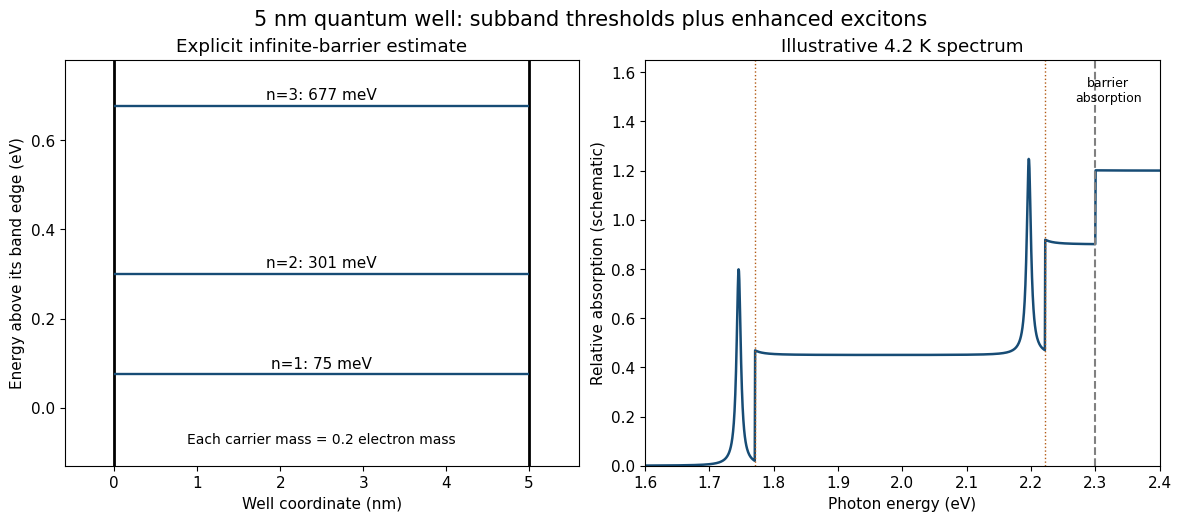

Reproduce this figure in Python. (Note: this script raises an exception after producing the figure.)
from pathlib import Path
import numpy as np
import matplotlib
matplotlib.use("Agg")
import matplotlib.pyplot as plt
from matplotlib.patches import Rectangle, Circle, Polygon
plt.rcParams.update({"font.size":11,"font.family":"DejaVu Sans","figure.facecolor":"white","axes.facecolor":"white","savefig.facecolor":"white"})

fig,axs=plt.subplots(1,2,figsize=(11.7,5.1),layout='constrained')
ax=axs[0];ax.axvline(0,color='black',lw=2);ax.axvline(5,color='black',lw=2)
for n,E in [(1,.075206),(2,.300824),(3,.676854)]:ax.hlines(E,0,5,color='#174c75',lw=1.7);ax.text(2.5,E+.014,f'n={n}: {1000*E:.0f} meV',ha='center',fontsize=11)
ax.text(2.5,-.08,'Each carrier mass = 0.2 electron mass',ha='center',fontsize=10)
ax.set(xlim=(-.6,5.6),ylim=(-.13,.78),xlabel='Well coordinate (nm)',ylabel='Energy above its band edge (eV)',title='Explicit infinite-barrier estimate')
ax=axs[1];E=np.linspace(1.6,2.4,1400);edges=[1.770412,2.221648];spectrum=np.zeros_like(E)
for edge in edges:spectrum+=np.where(E>edge,.45,0)+.8/(1+((E-(edge-.025))/.004)**2)
spectrum+=np.where(E>2.3,.3,0);ax.plot(E,spectrum,color='#174c75',lw=1.8)
for edge in edges:ax.axvline(edge,color='#b35b15',ls=':',lw=1)
ax.axvline(2.3,color='gray',ls='--');ax.text(2.32,1.48,'barrier\nabsorption',fontsize=9,ha='center');ax.set(xlim=(1.6,2.4),ylim=(0,1.65),xlabel='Photon energy (eV)',ylabel='Relative absorption (schematic)',title='Illustrative 4.2 K spectrum')
fig.suptitle('5 nm quantum well: subband thresholds plus enhanced excitons',fontsize=15)
fig.savefig(Path.cwd()/Path(__file__).with_suffix('.png').name,dpi=140,transparent=False)
